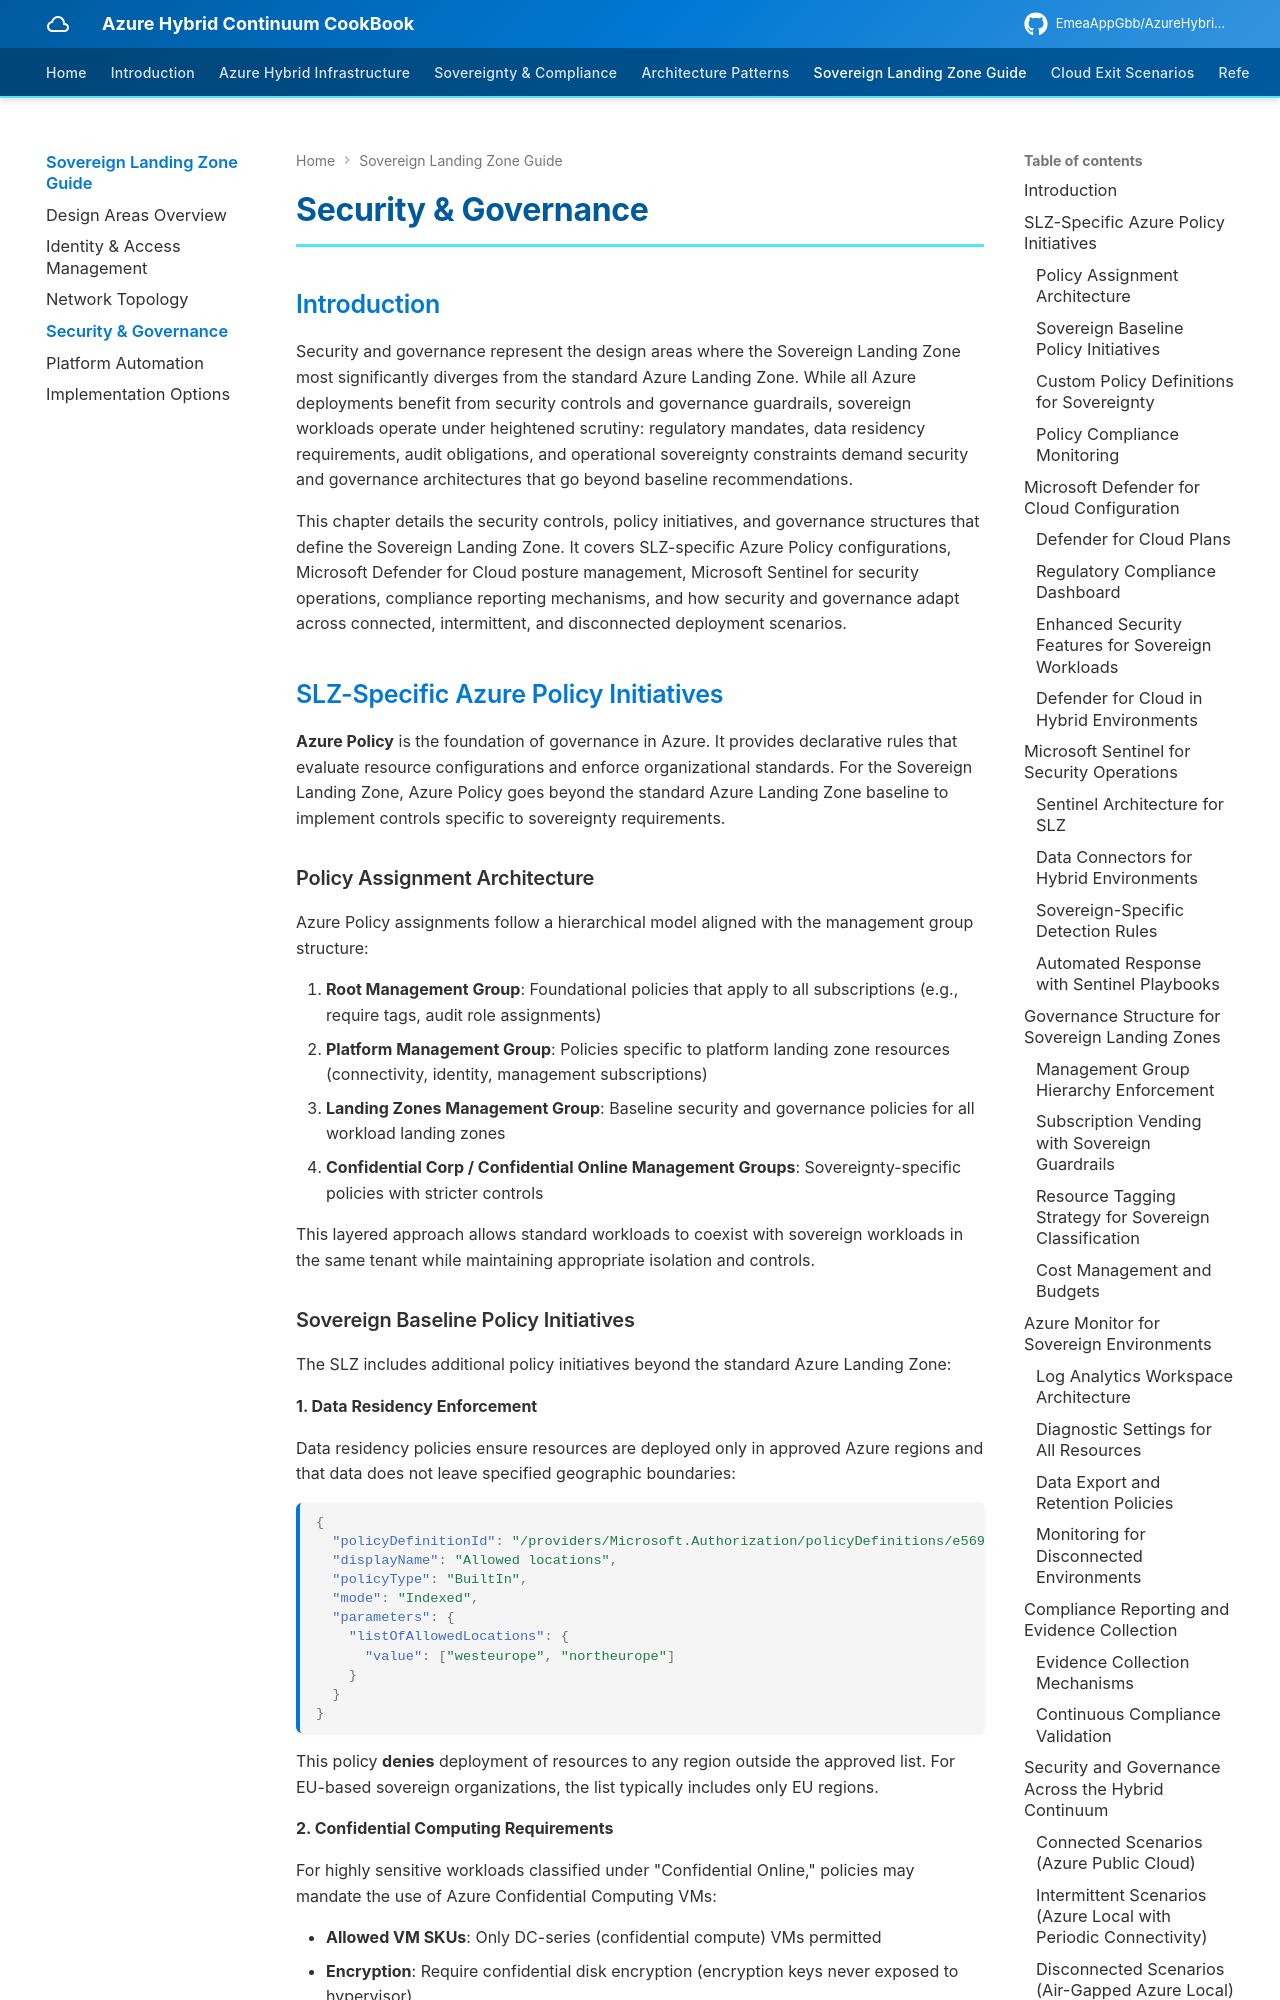

repository: EmeaAppGbb/AzureHybridContinuumCookBook · page: 05-sovereign-landing-zone-guide/04-security-governance/index.html · generator: mkdocs

# Security & Governance

## Introduction

Security and governance represent the design areas where the Sovereign Landing Zone most significantly diverges from the standard Azure Landing Zone. While all Azure deployments benefit from security controls and governance guardrails, sovereign workloads operate under heightened scrutiny: regulatory mandates, data residency requirements, audit obligations, and operational sovereignty constraints demand security and governance architectures that go beyond baseline recommendations.

This chapter details the security controls, policy initiatives, and governance structures that define the Sovereign Landing Zone. It covers SLZ-specific Azure Policy configurations, Microsoft Defender for Cloud posture management, Microsoft Sentinel for security operations, compliance reporting mechanisms, and how security and governance adapt across connected, intermittent, and disconnected deployment scenarios.

## SLZ-Specific Azure Policy Initiatives

**Azure Policy** is the foundation of governance in Azure. It provides declarative rules that evaluate resource configurations and enforce organizational standards. For the Sovereign Landing Zone, Azure Policy goes beyond the standard Azure Landing Zone baseline to implement controls specific to sovereignty requirements.

### Policy Assignment Architecture

Azure Policy assignments follow a hierarchical model aligned with the management group structure:

1. **Root Management Group**: Foundational policies that apply to all subscriptions (e.g., require tags, audit role assignments)
2. **Platform Management Group**: Policies specific to platform landing zone resources (connectivity, identity, management subscriptions)
3. **Landing Zones Management Group**: Baseline security and governance policies for all workload landing zones
4. **Confidential Corp / Confidential Online Management Groups**: Sovereignty-specific policies with stricter controls

This layered approach allows standard workloads to coexist with sovereign workloads in the same tenant while maintaining appropriate isolation and controls.
